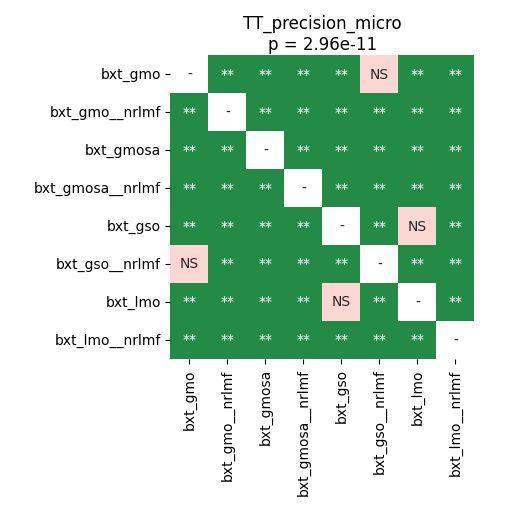

The file beside this chart, header and first rows:
	bxt_gmo	bxt_gmo__nrlmf	bxt_gmosa	bxt_gmosa__nrlmf	bxt_gso	bxt_gso__nrlmf	bxt_lmo	bxt_lmo__nrlmf
bxt_gmo	1.0	0.002103	0.002103	0.002103	0.002103	0.1094	0.002103	0.002103
bxt_gmo__nrlmf	0.002103	1.0	0.002103	0.002103	0.002103	0.002103	0.002103	0.002103
bxt_gmosa	0.002103	0.002103	1.0	0.002103	0.002103	0.002103	0.002103	0.002103
bxt_gmosa__nrlmf	0.002103	0.002103	0.002103	1.0	0.002103	0.002103	0.002103	0.002103
bxt_gso	0.002103	0.002103	0.002103	0.002103	1.0	0.002103	0.1309	0.002103
bxt_gso__nrlmf	0.1094	0.002103	0.002103	0.002103	0.002103	1.0	0.002103	0.002103
bxt_lmo	0.002103	0.002103	0.002103	0.002103	0.1309	0.002103	1.0	0.002103
bxt_lmo__nrlmf	0.002103	0.002103	0.002103	0.002103	0.002103	0.002103	0.002103	1.0
